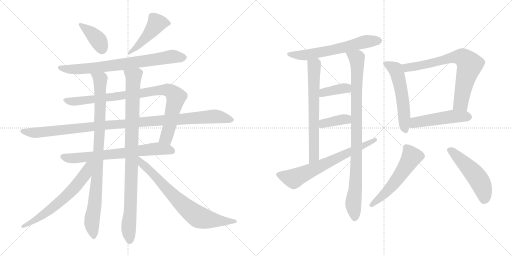
t = 0.00 s
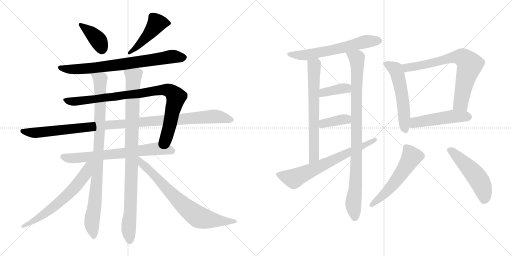
t = 3.34 s
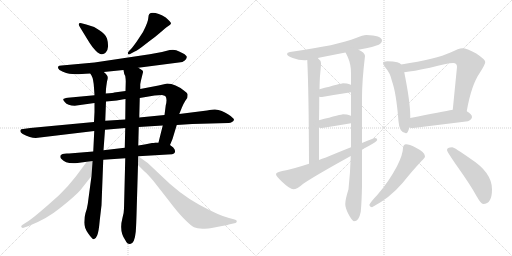
t = 6.68 s
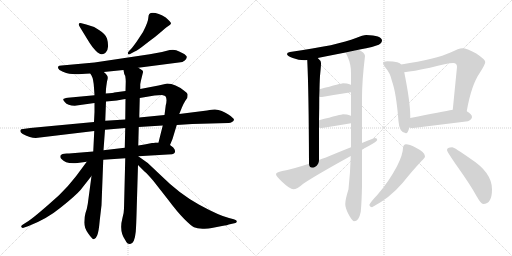
t = 10.02 s
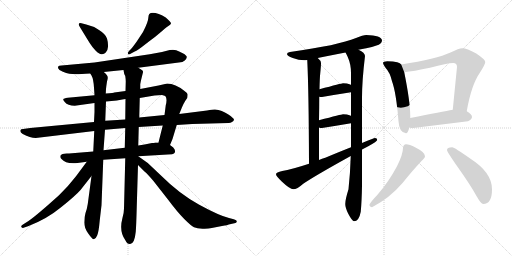
t = 13.36 s
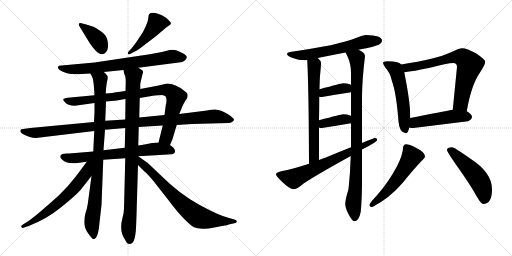
t = 16.70 s

The animated SVG that drew these frames (rendered in a browser with its animation timeline set to each time). Animation: 21 CSS @keyframes rules; one cycle of 16.70 s.

<svg version="1.1" viewBox="0 0 2048 1024" xmlns="http://www.w3.org/2000/svg">
  <g stroke="lightgray" stroke-dasharray="1,1" stroke-width="1" transform="scale(4, 4)">
    <line x1="0" y1="0" x2="256" y2="256"></line>
    <line x1="256" y1="0" x2="0" y2="256"></line>
    <line x1="128" y1="0" x2="128" y2="256"></line>
    <line x1="0" y1="128" x2="256" y2="128"></line>
    <line x1="256" y1="0" x2="512" y2="256"></line>
    <line x1="512" y1="0" x2="256" y2="256"></line>
    <line x1="384" y1="0" x2="384" y2="256"></line>
    <line x1="256" y1="128" x2="512" y2="128"></line>
  </g>
<g transform="scale(1, -1) translate(0, -850)">
   <style type="text/css">
    @keyframes keyframes0 {
      from {
       stroke: black;
       stroke-dashoffset: 389;
       stroke-width: 128;
       }
       56% {
       animation-timing-function: step-end;
       stroke: black;
       stroke-dashoffset: 0;
       stroke-width: 128;
       }
       to {
       stroke: black;
       stroke-width: 1024;
       }
       }
       #make-me-a-hanzi-animation-0 {
         animation: keyframes0 0.566569s both;
         animation-delay: 0.000000s;
         animation-timing-function: linear;
       }
    @keyframes keyframes1 {
      from {
       stroke: black;
       stroke-dashoffset: 467;
       stroke-width: 128;
       }
       60% {
       animation-timing-function: step-end;
       stroke: black;
       stroke-dashoffset: 0;
       stroke-width: 128;
       }
       to {
       stroke: black;
       stroke-width: 1024;
       }
       }
       #make-me-a-hanzi-animation-1 {
         animation: keyframes1 0.630046s both;
         animation-delay: 0.566569s;
         animation-timing-function: linear;
       }
    @keyframes keyframes2 {
      from {
       stroke: black;
       stroke-dashoffset: 753;
       stroke-width: 128;
       }
       71% {
       animation-timing-function: step-end;
       stroke: black;
       stroke-dashoffset: 0;
       stroke-width: 128;
       }
       to {
       stroke: black;
       stroke-width: 1024;
       }
       }
       #make-me-a-hanzi-animation-2 {
         animation: keyframes2 0.862793s both;
         animation-delay: 1.196615s;
         animation-timing-function: linear;
       }
    @keyframes keyframes3 {
      from {
       stroke: black;
       stroke-dashoffset: 909;
       stroke-width: 128;
       }
       75% {
       animation-timing-function: step-end;
       stroke: black;
       stroke-dashoffset: 0;
       stroke-width: 128;
       }
       to {
       stroke: black;
       stroke-width: 1024;
       }
       }
       #make-me-a-hanzi-animation-3 {
         animation: keyframes3 0.989746s both;
         animation-delay: 2.059408s;
         animation-timing-function: linear;
       }
    @keyframes keyframes4 {
      from {
       stroke: black;
       stroke-dashoffset: 1097;
       stroke-width: 128;
       }
       78% {
       animation-timing-function: step-end;
       stroke: black;
       stroke-dashoffset: 0;
       stroke-width: 128;
       }
       to {
       stroke: black;
       stroke-width: 1024;
       }
       }
       #make-me-a-hanzi-animation-4 {
         animation: keyframes4 1.142741s both;
         animation-delay: 3.049154s;
         animation-timing-function: linear;
       }
    @keyframes keyframes5 {
      from {
       stroke: black;
       stroke-dashoffset: 697;
       stroke-width: 128;
       }
       69% {
       animation-timing-function: step-end;
       stroke: black;
       stroke-dashoffset: 0;
       stroke-width: 128;
       }
       to {
       stroke: black;
       stroke-width: 1024;
       }
       }
       #make-me-a-hanzi-animation-5 {
         animation: keyframes5 0.817220s both;
         animation-delay: 4.191895s;
         animation-timing-function: linear;
       }
    @keyframes keyframes6 {
      from {
       stroke: black;
       stroke-dashoffset: 928;
       stroke-width: 128;
       }
       75% {
       animation-timing-function: step-end;
       stroke: black;
       stroke-dashoffset: 0;
       stroke-width: 128;
       }
       to {
       stroke: black;
       stroke-width: 1024;
       }
       }
       #make-me-a-hanzi-animation-6 {
         animation: keyframes6 1.005208s both;
         animation-delay: 5.009115s;
         animation-timing-function: linear;
       }
    @keyframes keyframes7 {
      from {
       stroke: black;
       stroke-dashoffset: 950;
       stroke-width: 128;
       }
       76% {
       animation-timing-function: step-end;
       stroke: black;
       stroke-dashoffset: 0;
       stroke-width: 128;
       }
       to {
       stroke: black;
       stroke-width: 1024;
       }
       }
       #make-me-a-hanzi-animation-7 {
         animation: keyframes7 1.023112s both;
         animation-delay: 6.014323s;
         animation-timing-function: linear;
       }
    @keyframes keyframes8 {
      from {
       stroke: black;
       stroke-dashoffset: 637;
       stroke-width: 128;
       }
       67% {
       animation-timing-function: step-end;
       stroke: black;
       stroke-dashoffset: 0;
       stroke-width: 128;
       }
       to {
       stroke: black;
       stroke-width: 1024;
       }
       }
       #make-me-a-hanzi-animation-8 {
         animation: keyframes8 0.768392s both;
         animation-delay: 7.037435s;
         animation-timing-function: linear;
       }
    @keyframes keyframes9 {
      from {
       stroke: black;
       stroke-dashoffset: 742;
       stroke-width: 128;
       }
       71% {
       animation-timing-function: step-end;
       stroke: black;
       stroke-dashoffset: 0;
       stroke-width: 128;
       }
       to {
       stroke: black;
       stroke-width: 1024;
       }
       }
       #make-me-a-hanzi-animation-9 {
         animation: keyframes9 0.853841s both;
         animation-delay: 7.805827s;
         animation-timing-function: linear;
       }
    @keyframes keyframes10 {
      from {
       stroke: black;
       stroke-dashoffset: 621;
       stroke-width: 128;
       }
       67% {
       animation-timing-function: step-end;
       stroke: black;
       stroke-dashoffset: 0;
       stroke-width: 128;
       }
       to {
       stroke: black;
       stroke-width: 1024;
       }
       }
       #make-me-a-hanzi-animation-10 {
         animation: keyframes10 0.755371s both;
         animation-delay: 8.659668s;
         animation-timing-function: linear;
       }
    @keyframes keyframes11 {
      from {
       stroke: black;
       stroke-dashoffset: 670;
       stroke-width: 128;
       }
       69% {
       animation-timing-function: step-end;
       stroke: black;
       stroke-dashoffset: 0;
       stroke-width: 128;
       }
       to {
       stroke: black;
       stroke-width: 1024;
       }
       }
       #make-me-a-hanzi-animation-11 {
         animation: keyframes11 0.795247s both;
         animation-delay: 9.415039s;
         animation-timing-function: linear;
       }
    @keyframes keyframes12 {
      from {
       stroke: black;
       stroke-dashoffset: 940;
       stroke-width: 128;
       }
       75% {
       animation-timing-function: step-end;
       stroke: black;
       stroke-dashoffset: 0;
       stroke-width: 128;
       }
       to {
       stroke: black;
       stroke-width: 1024;
       }
       }
       #make-me-a-hanzi-animation-12 {
         animation: keyframes12 1.014974s both;
         animation-delay: 10.210286s;
         animation-timing-function: linear;
       }
    @keyframes keyframes13 {
      from {
       stroke: black;
       stroke-dashoffset: 377;
       stroke-width: 128;
       }
       55% {
       animation-timing-function: step-end;
       stroke: black;
       stroke-dashoffset: 0;
       stroke-width: 128;
       }
       to {
       stroke: black;
       stroke-width: 1024;
       }
       }
       #make-me-a-hanzi-animation-13 {
         animation: keyframes13 0.556803s both;
         animation-delay: 11.225260s;
         animation-timing-function: linear;
       }
    @keyframes keyframes14 {
      from {
       stroke: black;
       stroke-dashoffset: 375;
       stroke-width: 128;
       }
       55% {
       animation-timing-function: step-end;
       stroke: black;
       stroke-dashoffset: 0;
       stroke-width: 128;
       }
       to {
       stroke: black;
       stroke-width: 1024;
       }
       }
       #make-me-a-hanzi-animation-14 {
         animation: keyframes14 0.555176s both;
         animation-delay: 11.782063s;
         animation-timing-function: linear;
       }
    @keyframes keyframes15 {
      from {
       stroke: black;
       stroke-dashoffset: 684;
       stroke-width: 128;
       }
       69% {
       animation-timing-function: step-end;
       stroke: black;
       stroke-dashoffset: 0;
       stroke-width: 128;
       }
       to {
       stroke: black;
       stroke-width: 1024;
       }
       }
       #make-me-a-hanzi-animation-15 {
         animation: keyframes15 0.806641s both;
         animation-delay: 12.337239s;
         animation-timing-function: linear;
       }
    @keyframes keyframes16 {
      from {
       stroke: black;
       stroke-dashoffset: 553;
       stroke-width: 128;
       }
       64% {
       animation-timing-function: step-end;
       stroke: black;
       stroke-dashoffset: 0;
       stroke-width: 128;
       }
       to {
       stroke: black;
       stroke-width: 1024;
       }
       }
       #make-me-a-hanzi-animation-16 {
         animation: keyframes16 0.700033s both;
         animation-delay: 13.143880s;
         animation-timing-function: linear;
       }
    @keyframes keyframes17 {
      from {
       stroke: black;
       stroke-dashoffset: 728;
       stroke-width: 128;
       }
       70% {
       animation-timing-function: step-end;
       stroke: black;
       stroke-dashoffset: 0;
       stroke-width: 128;
       }
       to {
       stroke: black;
       stroke-width: 1024;
       }
       }
       #make-me-a-hanzi-animation-17 {
         animation: keyframes17 0.842448s both;
         animation-delay: 13.843913s;
         animation-timing-function: linear;
       }
    @keyframes keyframes18 {
      from {
       stroke: black;
       stroke-dashoffset: 496;
       stroke-width: 128;
       }
       62% {
       animation-timing-function: step-end;
       stroke: black;
       stroke-dashoffset: 0;
       stroke-width: 128;
       }
       to {
       stroke: black;
       stroke-width: 1024;
       }
       }
       #make-me-a-hanzi-animation-18 {
         animation: keyframes18 0.653646s both;
         animation-delay: 14.686361s;
         animation-timing-function: linear;
       }
    @keyframes keyframes19 {
      from {
       stroke: black;
       stroke-dashoffset: 551;
       stroke-width: 128;
       }
       64% {
       animation-timing-function: step-end;
       stroke: black;
       stroke-dashoffset: 0;
       stroke-width: 128;
       }
       to {
       stroke: black;
       stroke-width: 1024;
       }
       }
       #make-me-a-hanzi-animation-19 {
         animation: keyframes19 0.698405s both;
         animation-delay: 15.340007s;
         animation-timing-function: linear;
       }
    @keyframes keyframes20 {
      from {
       stroke: black;
       stroke-dashoffset: 509;
       stroke-width: 128;
       }
       62% {
       animation-timing-function: step-end;
       stroke: black;
       stroke-dashoffset: 0;
       stroke-width: 128;
       }
       to {
       stroke: black;
       stroke-width: 1024;
       }
       }
       #make-me-a-hanzi-animation-20 {
         animation: keyframes20 0.664225s both;
         animation-delay: 16.038412s;
         animation-timing-function: linear;
       }
</style>
<path d="M 320.0 741.0 L 358.0 679.0 Q 368.0 663.0 382.0 648.0 Q 397.0 633.0 406.0 633.0 Q 416.0 632.0 423.0 640.0 Q 431.0 647.0 432.0 663.0 Q 433.0 679.0 428.0 696.0 Q 423.0 713.0 396.0 730.0 Q 370.0 747.0 345.0 752.0 L 322.0 758.0 Q 309.0 758.0 320.0 741.0 Z" fill="lightgray"></path> 
<path d="M 524.0 654.0 L 517.0 647.0 Q 510.0 640.0 512.0 635.0 Q 514.0 629.0 524.0 636.0 L 541.0 645.0 Q 544.0 646.0 566.0 661.0 L 601.0 688.0 Q 616.0 698.0 639.0 718.0 Q 662.0 738.0 672.0 745.0 Q 683.0 751.0 684.0 756.0 Q 685.0 760.0 663.0 780.0 Q 646.0 791.0 635.0 794.0 Q 607.0 804.0 597.0 794.0 Q 594.0 791.0 593.0 777.0 Q 593.0 763.0 572.0 722.0 L 547.0 684.0 Q 530.0 660.0 524.0 654.0 Z" fill="lightgray"></path> 
<path d="M 289.0 554.0 L 303.0 553.0 Q 323.0 553.0 361.0 556.0 L 415.0 562.0 L 494.0 570.0 L 553.0 579.0 L 715.0 600.0 Q 732.0 601.0 739.0 608.0 Q 746.0 614.0 747.0 621.0 Q 748.0 628.0 731.0 637.0 Q 715.0 645.0 705.0 649.0 Q 696.0 652.0 679.0 650.0 L 648.0 642.0 L 599.0 633.0 L 378.0 600.0 L 246.0 588.0 Q 235.0 588.0 232.0 583.0 Q 230.0 578.0 238.0 570.0 Q 266.0 554.0 289.0 554.0 Z" fill="lightgray"></path> 
<path d="M 378.0 469.0 L 271.0 459.0 Q 255.0 457.0 253.0 453.0 Q 252.0 449.0 259.0 442.0 Q 271.0 427.0 299.0 427.0 L 378.0 438.0 L 424.0 444.0 L 468.0 448.0 Q 473.0 450.0 502.0 454.0 L 559.0 458.0 L 618.0 468.0 L 648.0 470.0 Q 655.0 469.0 661.0 466.0 Q 670.0 456.0 663.0 429.0 L 658.0 390.0 L 651.0 348.0 L 634.0 280.0 C 627.0 251.0 668.0 242.0 680.0 270.0 L 690.0 294.0 L 707.0 350.0 L 717.0 394.0 L 728.0 421.0 Q 732.0 432.0 742.0 448.0 L 749.0 458.0 Q 751.0 468.0 750.0 474.0 Q 749.0 479.0 738.0 486.0 Q 701.0 516.0 669.0 516.0 L 634.0 508.0 L 561.0 494.0 L 502.0 486.0 L 457.0 480.0 Q 456.0 479.0 423.0 476.0 L 378.0 469.0 Z" fill="lightgray"></path> 
<path d="M 376.0 362.0 L 121.0 338.0 L 85.0 333.0 Q 75.0 324.0 91.0 314.0 Q 121.0 298.0 143.0 298.0 L 377.0 326.0 L 420.0 331.0 L 501.0 338.0 L 555.0 342.0 L 651.0 348.0 L 707.0 350.0 L 769.0 354.0 L 915.0 358.0 Q 922.0 358.0 928.0 362.0 Q 935.0 365.0 936.0 371.0 Q 937.0 376.0 912.0 393.0 Q 888.0 409.0 860.0 412.0 Q 856.0 413.0 828.0 408.0 L 717.0 394.0 L 658.0 390.0 L 557.0 380.0 L 501.0 372.0 L 421.0 367.0 L 376.0 362.0 Z" fill="lightgray"></path> 
<path d="M 373.0 244.0 L 276.0 236.0 Q 247.0 238.0 242.0 228.0 Q 239.0 220.0 246.0 214.0 Q 263.0 193.0 310.0 198.0 L 347.0 203.0 L 413.0 211.0 L 501.0 217.0 L 553.0 225.0 L 671.0 232.0 Q 693.0 233.0 696.0 236.0 Q 706.0 246.0 693.0 260.0 L 680.0 270.0 L 634.0 280.0 L 620.0 280.0 Q 618.0 278.0 608.0 278.0 Q 576.0 271.0 553.0 268.0 L 499.0 259.0 L 414.0 249.0 L 373.0 244.0 Z" fill="lightgray"></path> 
<path d="M 361.0 556.0 L 366.0 548.0 Q 374.0 534.0 376.0 499.0 L 378.0 469.0 L 378.0 438.0 L 378.0 402.0 L 376.0 362.0 L 377.0 326.0 L 373.0 244.0 L 366.0 146.0 L 351.0 34.0 Q 348.0 14.0 342.0 -2.0 Q 337.0 -18.0 337.0 -40.0 Q 337.0 -62.0 353.0 -84.0 Q 369.0 -107.0 375.0 -107.0 Q 384.0 -105.0 389.0 -91.0 Q 395.0 -77.0 399.0 -31.0 L 406.0 29.0 L 413.0 211.0 L 414.0 249.0 L 420.0 331.0 L 421.0 367.0 L 424.0 444.0 L 423.0 476.0 L 424.0 494.0 Q 425.0 505.0 428.0 524.0 Q 431.0 535.0 431.0 538.0 Q 432.0 549.0 415.0 562.0 C 395.0 584.0 348.0 583.0 361.0 556.0 Z" fill="lightgray"></path> 
<path d="M 501.0 217.0 L 496.0 16.0 Q 496.0 0.0 490.0 -21.0 Q 475.0 -77.0 502.0 -112.0 Q 508.0 -126.0 519.0 -126.0 Q 538.0 -128.0 543.0 -77.0 Q 545.0 -53.0 547.0 23.0 L 552.0 190.0 L 553.0 268.0 L 555.0 342.0 L 557.0 380.0 L 559.0 458.0 L 561.0 494.0 L 561.0 513.0 Q 563.0 526.0 568.0 545.0 L 571.0 557.0 Q 572.0 558.0 572.0 564.0 Q 572.0 569.0 553.0 579.0 C 528.0 596.0 486.0 599.0 494.0 570.0 L 497.0 554.0 L 501.0 546.0 Q 503.0 533.0 503.0 524.0 L 502.0 486.0 L 502.0 454.0 L 501.0 372.0 L 501.0 338.0 L 499.0 259.0 L 501.0 217.0 Z" fill="lightgray"></path> 
<path d="M 347.0 203.0 L 304.0 145.0 Q 275.0 107.0 236.0 69.0 Q 145.0 -13.0 114.0 -34.0 L 95.0 -46.0 Q 81.0 -54.0 86.0 -59.0 Q 91.0 -64.0 97.0 -60.0 L 112.0 -55.0 Q 186.0 -27.0 243.0 20.0 Q 301.0 66.0 322.0 90.0 L 366.0 146.0 C 418.0 212.0 367.0 229.0 347.0 203.0 Z" fill="lightgray"></path> 
<path d="M 552.0 190.0 L 578.0 164.0 Q 591.0 153.0 613.0 127.0 L 671.0 53.0 Q 710.0 1.0 737.0 -26.0 Q 765.0 -54.0 776.0 -59.0 Q 788.0 -64.0 810.0 -65.0 Q 832.0 -66.0 847.0 -62.0 L 888.0 -54.0 Q 913.0 -50.0 915.0 -48.0 L 942.0 -42.0 Q 946.0 -40.0 947.0 -36.0 Q 949.0 -31.0 935.0 -27.0 L 916.0 -22.0 Q 878.0 -13.0 797.0 31.0 Q 717.0 75.0 645.0 147.0 L 591.0 198.0 L 553.0 225.0 L 552.0 225.0 C 528.0 242.0 531.0 211.0 552.0 190.0 Z" fill="lightgray"></path> 
<path d="M 1465.0 710.5 Q 1452.0 710.5 1424.0 698.5 Q 1354.0 669.5 1160.0 642.5 Q 1148.0 640.5 1148.0 634.5 Q 1148.0 626.5 1171.0 618.5 Q 1195.0 609.5 1217.0 609.5 Q 1222.0 609.5 1229.0 610.5 L 1271.0 618.5 Q 1305.0 625.5 1382.0 640.5 L 1434.0 651.5 Q 1448.0 654.5 1465.0 657.5 Q 1488.0 661.5 1515.0 671.5 Q 1528.0 678.5 1528.0 689.5 Q 1526.0 708.5 1465.0 710.5 Z" fill="lightgray"></path> 
<path d="M 1229.0 610.5 Q 1235.0 490.5 1236.0 195.5 C 1236.0 165.5 1276.0 180.5 1276.0 210.5 L 1276.0 340.5 L 1276.0 369.5 Q 1277.0 422.5 1277.0 463.5 L 1278.0 493.5 Q 1279.0 541.5 1281.0 557.5 Q 1284.0 587.5 1284.0 598.5 Q 1284.0 607.5 1271.0 618.5 C 1250.0 640.5 1228.0 640.5 1229.0 610.5 Z" fill="lightgray"></path> 
<path d="M 1403.0 226.5 Q 1401.0 159.5 1394.0 93.5 Q 1381.0 52.5 1381.0 34.5 Q 1381.0 19.5 1393.0 -4.5 Q 1409.0 -34.5 1416.0 -34.5 Q 1436.0 -34.5 1443.0 3.5 Q 1447.0 47.5 1448.0 108.5 L 1448.0 252.5 L 1448.0 278.5 L 1448.0 458.5 Q 1448.0 527.5 1460.0 626.5 Q 1460.0 639.5 1434.0 651.5 C 1408.0 667.5 1369.0 667.5 1382.0 640.5 Q 1385.0 635.5 1391.0 622.5 Q 1404.0 593.5 1404.0 558.5 L 1404.0 510.5 L 1404.0 481.5 L 1404.0 386.5 L 1404.0 357.5 L 1404.0 261.5 L 1403.0 226.5 Z" fill="lightgray"></path> 
<path d="M 1404.0 510.5 Q 1403.0 511.5 1401.0 512.5 Q 1389.0 517.5 1372.0 517.5 Q 1367.0 517.5 1278.0 493.5 C 1249.0 485.5 1247.0 467.5 1277.0 463.5 Q 1282.0 462.5 1288.0 462.5 Q 1345.0 472.5 1404.0 481.5 C 1434.0 486.5 1430.0 495.5 1404.0 510.5 Z" fill="lightgray"></path> 
<path d="M 1404.0 386.5 Q 1403.0 387.5 1401.0 388.5 Q 1389.0 393.5 1372.0 393.5 Q 1367.0 393.5 1276.0 369.5 C 1247.0 361.5 1247.0 349.5 1276.0 340.5 Q 1280.0 338.5 1288.0 338.5 Q 1345.0 347.5 1404.0 357.5 C 1434.0 362.5 1430.0 371.5 1404.0 386.5 Z" fill="lightgray"></path> 
<path d="M 1236.0 195.5 Q 1166.0 172.5 1129.0 166.5 Q 1104.0 161.5 1104.0 153.5 Q 1104.0 146.5 1128.0 123.5 Q 1160.0 93.5 1173.0 93.5 Q 1188.0 93.5 1213.0 115.5 Q 1260.0 147.5 1403.0 226.5 L 1448.0 252.5 Q 1459.0 258.5 1473.0 265.5 Q 1509.0 285.5 1509.0 290.5 Q 1509.0 298.5 1500.0 298.5 Q 1497.0 298.5 1448.0 278.5 L 1404.0 261.5 Q 1363.0 245.5 1301.0 219.5 Q 1288.0 215.5 1276.0 210.5 L 1236.0 195.5 Z" fill="lightgray"></path> 
<path d="M 1549.0 605.5 Q 1532.0 605.5 1532.0 598.5 Q 1532.0 593.5 1542.0 579.5 Q 1560.0 560.5 1568.0 525.5 Q 1585.0 479.5 1594.0 365.5 Q 1597.0 319.5 1624.0 317.5 Q 1632.0 317.5 1637.0 340.5 L 1641.0 378.5 L 1641.0 386.5 Q 1641.0 442.5 1617.0 561.5 L 1605.0 592.5 Q 1601.0 598.5 1589.0 601.5 Q 1574.0 605.5 1549.0 605.5 Z" fill="lightgray"></path> 
<path d="M 1867.0 405.5 Q 1885.0 510.5 1920.0 560.5 Q 1941.0 593.5 1941.0 602.5 Q 1941.0 612.5 1905.0 636.5 Q 1867.0 657.5 1849.0 657.5 Q 1836.0 657.5 1802.0 640.5 Q 1746.0 614.5 1605.0 592.5 C 1575.0 587.5 1587.0 557.5 1617.0 561.5 Q 1653.0 565.5 1720.0 579.5 Q 1789.0 598.5 1813.0 598.5 Q 1828.0 598.5 1828.0 582.5 L 1811.0 411.5 C 1808.0 381.5 1862.0 375.5 1867.0 405.5 Z" fill="lightgray"></path> 
<path d="M 1637.0 340.5 Q 1643.0 338.5 1653.0 338.5 Q 1759.0 351.5 1872.0 365.5 Q 1888.0 373.5 1888.0 382.5 Q 1888.0 393.5 1867.0 405.5 C 1847.0 418.5 1841.0 416.5 1811.0 411.5 Q 1772.0 404.5 1641.0 378.5 C 1612.0 372.5 1608.0 346.5 1637.0 340.5 Z" fill="lightgray"></path> 
<path d="M 1624.0 273.5 Q 1619.0 273.5 1615.0 268.5 Q 1612.0 263.5 1612.0 258.5 Q 1612.0 233.5 1588.0 185.5 Q 1554.0 121.5 1509.0 70.5 Q 1483.0 43.5 1477.0 30.5 Q 1481.0 21.5 1488.0 21.5 Q 1558.0 57.5 1611.0 119.5 Q 1652.0 170.5 1686.0 206.5 Q 1700.0 218.5 1700.0 225.5 Q 1700.0 241.5 1662.0 260.5 Q 1637.0 273.5 1624.0 273.5 Z" fill="lightgray"></path> 
<path d="M 1809.0 261.5 Q 1788.0 261.5 1788.0 250.5 Q 1788.0 243.5 1830.0 183.5 Q 1880.0 113.5 1906.0 66.5 Q 1924.0 34.5 1933.0 34.5 Q 1968.0 34.5 1968.0 93.5 Q 1968.0 160.5 1882.0 215.5 Q 1817.0 261.5 1809.0 261.5 Z" fill="lightgray"></path> 
      <clipPath id="make-me-a-hanzi-clip-0">
      <path d="M 320.0 741.0 L 358.0 679.0 Q 368.0 663.0 382.0 648.0 Q 397.0 633.0 406.0 633.0 Q 416.0 632.0 423.0 640.0 Q 431.0 647.0 432.0 663.0 Q 433.0 679.0 428.0 696.0 Q 423.0 713.0 396.0 730.0 Q 370.0 747.0 345.0 752.0 L 322.0 758.0 Q 309.0 758.0 320.0 741.0 Z" fill="lightgray"></path>
      </clipPath>
      <path clip-path="url(#make-me-a-hanzi-clip-0)" d="M 322.0 749.0 L 385.0 699.0 L 408.0 652.0 " fill="none" id="make-me-a-hanzi-animation-0" stroke-dasharray="261 522" stroke-linecap="round"></path>

      <clipPath id="make-me-a-hanzi-clip-1">
      <path d="M 524.0 654.0 L 517.0 647.0 Q 510.0 640.0 512.0 635.0 Q 514.0 629.0 524.0 636.0 L 541.0 645.0 Q 544.0 646.0 566.0 661.0 L 601.0 688.0 Q 616.0 698.0 639.0 718.0 Q 662.0 738.0 672.0 745.0 Q 683.0 751.0 684.0 756.0 Q 685.0 760.0 663.0 780.0 Q 646.0 791.0 635.0 794.0 Q 607.0 804.0 597.0 794.0 Q 594.0 791.0 593.0 777.0 Q 593.0 763.0 572.0 722.0 L 547.0 684.0 Q 530.0 660.0 524.0 654.0 Z" fill="lightgray"></path>
      </clipPath>
      <path clip-path="url(#make-me-a-hanzi-clip-1)" d="M 677.0 757.0 L 627.0 757.0 L 551.0 665.0 L 518.0 640.0 " fill="none" id="make-me-a-hanzi-animation-1" stroke-dasharray="339 678" stroke-linecap="round"></path>

      <clipPath id="make-me-a-hanzi-clip-2">
      <path d="M 289.0 554.0 L 303.0 553.0 Q 323.0 553.0 361.0 556.0 L 415.0 562.0 L 494.0 570.0 L 553.0 579.0 L 715.0 600.0 Q 732.0 601.0 739.0 608.0 Q 746.0 614.0 747.0 621.0 Q 748.0 628.0 731.0 637.0 Q 715.0 645.0 705.0 649.0 Q 696.0 652.0 679.0 650.0 L 648.0 642.0 L 599.0 633.0 L 378.0 600.0 L 246.0 588.0 Q 235.0 588.0 232.0 583.0 Q 230.0 578.0 238.0 570.0 Q 266.0 554.0 289.0 554.0 Z" fill="lightgray"></path>
      </clipPath>
      <path clip-path="url(#make-me-a-hanzi-clip-2)" d="M 241.0 579.0 L 275.0 573.0 L 351.0 575.0 L 688.0 624.0 L 734.0 620.0 " fill="none" id="make-me-a-hanzi-animation-2" stroke-dasharray="625 1250" stroke-linecap="round"></path>

      <clipPath id="make-me-a-hanzi-clip-3">
      <path d="M 378.0 469.0 L 271.0 459.0 Q 255.0 457.0 253.0 453.0 Q 252.0 449.0 259.0 442.0 Q 271.0 427.0 299.0 427.0 L 378.0 438.0 L 424.0 444.0 L 468.0 448.0 Q 473.0 450.0 502.0 454.0 L 559.0 458.0 L 618.0 468.0 L 648.0 470.0 Q 655.0 469.0 661.0 466.0 Q 670.0 456.0 663.0 429.0 L 658.0 390.0 L 651.0 348.0 L 634.0 280.0 C 627.0 251.0 668.0 242.0 680.0 270.0 L 690.0 294.0 L 707.0 350.0 L 717.0 394.0 L 728.0 421.0 Q 732.0 432.0 742.0 448.0 L 749.0 458.0 Q 751.0 468.0 750.0 474.0 Q 749.0 479.0 738.0 486.0 Q 701.0 516.0 669.0 516.0 L 634.0 508.0 L 561.0 494.0 L 502.0 486.0 L 457.0 480.0 Q 456.0 479.0 423.0 476.0 L 378.0 469.0 Z" fill="lightgray"></path>
      </clipPath>
      <path clip-path="url(#make-me-a-hanzi-clip-3)" d="M 259.0 449.0 L 305.0 444.0 L 551.0 474.0 L 630.0 489.0 L 673.0 490.0 L 690.0 480.0 L 704.0 460.0 L 667.0 308.0 L 662.0 297.0 L 643.0 285.0 " fill="none" id="make-me-a-hanzi-animation-3" stroke-dasharray="781 1562" stroke-linecap="round"></path>

      <clipPath id="make-me-a-hanzi-clip-4">
      <path d="M 376.0 362.0 L 121.0 338.0 L 85.0 333.0 Q 75.0 324.0 91.0 314.0 Q 121.0 298.0 143.0 298.0 L 377.0 326.0 L 420.0 331.0 L 501.0 338.0 L 555.0 342.0 L 651.0 348.0 L 707.0 350.0 L 769.0 354.0 L 915.0 358.0 Q 922.0 358.0 928.0 362.0 Q 935.0 365.0 936.0 371.0 Q 937.0 376.0 912.0 393.0 Q 888.0 409.0 860.0 412.0 Q 856.0 413.0 828.0 408.0 L 717.0 394.0 L 658.0 390.0 L 557.0 380.0 L 501.0 372.0 L 421.0 367.0 L 376.0 362.0 Z" fill="lightgray"></path>
      </clipPath>
      <path clip-path="url(#make-me-a-hanzi-clip-4)" d="M 92.0 325.0 L 130.0 319.0 L 180.0 322.0 L 415.0 349.0 L 853.0 384.0 L 928.0 370.0 " fill="none" id="make-me-a-hanzi-animation-4" stroke-dasharray="969 1938" stroke-linecap="round"></path>

      <clipPath id="make-me-a-hanzi-clip-5">
      <path d="M 373.0 244.0 L 276.0 236.0 Q 247.0 238.0 242.0 228.0 Q 239.0 220.0 246.0 214.0 Q 263.0 193.0 310.0 198.0 L 347.0 203.0 L 413.0 211.0 L 501.0 217.0 L 553.0 225.0 L 671.0 232.0 Q 693.0 233.0 696.0 236.0 Q 706.0 246.0 693.0 260.0 L 680.0 270.0 L 634.0 280.0 L 620.0 280.0 Q 618.0 278.0 608.0 278.0 Q 576.0 271.0 553.0 268.0 L 499.0 259.0 L 414.0 249.0 L 373.0 244.0 Z" fill="lightgray"></path>
      </clipPath>
      <path clip-path="url(#make-me-a-hanzi-clip-5)" d="M 252.0 223.0 L 275.0 217.0 L 338.0 221.0 L 627.0 255.0 L 668.0 253.0 L 689.0 245.0 " fill="none" id="make-me-a-hanzi-animation-5" stroke-dasharray="569 1138" stroke-linecap="round"></path>

      <clipPath id="make-me-a-hanzi-clip-6">
      <path d="M 361.0 556.0 L 366.0 548.0 Q 374.0 534.0 376.0 499.0 L 378.0 469.0 L 378.0 438.0 L 378.0 402.0 L 376.0 362.0 L 377.0 326.0 L 373.0 244.0 L 366.0 146.0 L 351.0 34.0 Q 348.0 14.0 342.0 -2.0 Q 337.0 -18.0 337.0 -40.0 Q 337.0 -62.0 353.0 -84.0 Q 369.0 -107.0 375.0 -107.0 Q 384.0 -105.0 389.0 -91.0 Q 395.0 -77.0 399.0 -31.0 L 406.0 29.0 L 413.0 211.0 L 414.0 249.0 L 420.0 331.0 L 421.0 367.0 L 424.0 444.0 L 423.0 476.0 L 424.0 494.0 Q 425.0 505.0 428.0 524.0 Q 431.0 535.0 431.0 538.0 Q 432.0 549.0 415.0 562.0 C 395.0 584.0 348.0 583.0 361.0 556.0 Z" fill="lightgray"></path>
      </clipPath>
      <path clip-path="url(#make-me-a-hanzi-clip-6)" d="M 368.0 555.0 L 401.0 532.0 L 399.0 326.0 L 390.0 159.0 L 367.0 -44.0 L 375.0 -98.0 " fill="none" id="make-me-a-hanzi-animation-6" stroke-dasharray="800 1600" stroke-linecap="round"></path>

      <clipPath id="make-me-a-hanzi-clip-7">
      <path d="M 501.0 217.0 L 496.0 16.0 Q 496.0 0.0 490.0 -21.0 Q 475.0 -77.0 502.0 -112.0 Q 508.0 -126.0 519.0 -126.0 Q 538.0 -128.0 543.0 -77.0 Q 545.0 -53.0 547.0 23.0 L 552.0 190.0 L 553.0 268.0 L 555.0 342.0 L 557.0 380.0 L 559.0 458.0 L 561.0 494.0 L 561.0 513.0 Q 563.0 526.0 568.0 545.0 L 571.0 557.0 Q 572.0 558.0 572.0 564.0 Q 572.0 569.0 553.0 579.0 C 528.0 596.0 486.0 599.0 494.0 570.0 L 497.0 554.0 L 501.0 546.0 Q 503.0 533.0 503.0 524.0 L 502.0 486.0 L 502.0 454.0 L 501.0 372.0 L 501.0 338.0 L 499.0 259.0 L 501.0 217.0 Z" fill="lightgray"></path>
      </clipPath>
      <path clip-path="url(#make-me-a-hanzi-clip-7)" d="M 502.0 567.0 L 534.0 543.0 L 522.0 13.0 L 514.0 -62.0 L 519.0 -110.0 " fill="none" id="make-me-a-hanzi-animation-7" stroke-dasharray="822 1644" stroke-linecap="round"></path>

      <clipPath id="make-me-a-hanzi-clip-8">
      <path d="M 347.0 203.0 L 304.0 145.0 Q 275.0 107.0 236.0 69.0 Q 145.0 -13.0 114.0 -34.0 L 95.0 -46.0 Q 81.0 -54.0 86.0 -59.0 Q 91.0 -64.0 97.0 -60.0 L 112.0 -55.0 Q 186.0 -27.0 243.0 20.0 Q 301.0 66.0 322.0 90.0 L 366.0 146.0 C 418.0 212.0 367.0 229.0 347.0 203.0 Z" fill="lightgray"></path>
      </clipPath>
      <path clip-path="url(#make-me-a-hanzi-clip-8)" d="M 365.0 199.0 L 354.0 189.0 L 343.0 155.0 L 266.0 66.0 L 168.0 -13.0 L 92.0 -54.0 " fill="none" id="make-me-a-hanzi-animation-8" stroke-dasharray="509 1018" stroke-linecap="round"></path>

      <clipPath id="make-me-a-hanzi-clip-9">
      <path d="M 552.0 190.0 L 578.0 164.0 Q 591.0 153.0 613.0 127.0 L 671.0 53.0 Q 710.0 1.0 737.0 -26.0 Q 765.0 -54.0 776.0 -59.0 Q 788.0 -64.0 810.0 -65.0 Q 832.0 -66.0 847.0 -62.0 L 888.0 -54.0 Q 913.0 -50.0 915.0 -48.0 L 942.0 -42.0 Q 946.0 -40.0 947.0 -36.0 Q 949.0 -31.0 935.0 -27.0 L 916.0 -22.0 Q 878.0 -13.0 797.0 31.0 Q 717.0 75.0 645.0 147.0 L 591.0 198.0 L 553.0 225.0 L 552.0 225.0 C 528.0 242.0 531.0 211.0 552.0 190.0 Z" fill="lightgray"></path>
      </clipPath>
      <path clip-path="url(#make-me-a-hanzi-clip-9)" d="M 554.0 219.0 L 567.0 196.0 L 607.0 161.0 L 710.0 50.0 L 792.0 -17.0 L 877.0 -34.0 L 939.0 -34.0 " fill="none" id="make-me-a-hanzi-animation-9" stroke-dasharray="614 1228" stroke-linecap="round"></path>

      <clipPath id="make-me-a-hanzi-clip-10">
      <path d="M 1465.0 710.5 Q 1452.0 710.5 1424.0 698.5 Q 1354.0 669.5 1160.0 642.5 Q 1148.0 640.5 1148.0 634.5 Q 1148.0 626.5 1171.0 618.5 Q 1195.0 609.5 1217.0 609.5 Q 1222.0 609.5 1229.0 610.5 L 1271.0 618.5 Q 1305.0 625.5 1382.0 640.5 L 1434.0 651.5 Q 1448.0 654.5 1465.0 657.5 Q 1488.0 661.5 1515.0 671.5 Q 1528.0 678.5 1528.0 689.5 Q 1526.0 708.5 1465.0 710.5 Z" fill="lightgray"></path>
      </clipPath>
      <path clip-path="url(#make-me-a-hanzi-clip-10)" d="M 1157.0 634.5 L 1232.0 631.5 L 1369.0 658.5 L 1463.0 684.5 L 1516.0 688.5 " fill="none" id="make-me-a-hanzi-animation-10" stroke-dasharray="493 986" stroke-linecap="round"></path>

      <clipPath id="make-me-a-hanzi-clip-11">
      <path d="M 1229.0 610.5 Q 1235.0 490.5 1236.0 195.5 C 1236.0 165.5 1276.0 180.5 1276.0 210.5 L 1276.0 340.5 L 1276.0 369.5 Q 1277.0 422.5 1277.0 463.5 L 1278.0 493.5 Q 1279.0 541.5 1281.0 557.5 Q 1284.0 587.5 1284.0 598.5 Q 1284.0 607.5 1271.0 618.5 C 1250.0 640.5 1228.0 640.5 1229.0 610.5 Z" fill="lightgray"></path>
      </clipPath>
      <path clip-path="url(#make-me-a-hanzi-clip-11)" d="M 1237.0 606.5 L 1257.0 584.5 L 1256.0 232.5 L 1251.0 215.5 L 1239.0 206.5 " fill="none" id="make-me-a-hanzi-animation-11" stroke-dasharray="542 1084" stroke-linecap="round"></path>

      <clipPath id="make-me-a-hanzi-clip-12">
      <path d="M 1403.0 226.5 Q 1401.0 159.5 1394.0 93.5 Q 1381.0 52.5 1381.0 34.5 Q 1381.0 19.5 1393.0 -4.5 Q 1409.0 -34.5 1416.0 -34.5 Q 1436.0 -34.5 1443.0 3.5 Q 1447.0 47.5 1448.0 108.5 L 1448.0 252.5 L 1448.0 278.5 L 1448.0 458.5 Q 1448.0 527.5 1460.0 626.5 Q 1460.0 639.5 1434.0 651.5 C 1408.0 667.5 1369.0 667.5 1382.0 640.5 Q 1385.0 635.5 1391.0 622.5 Q 1404.0 593.5 1404.0 558.5 L 1404.0 510.5 L 1404.0 481.5 L 1404.0 386.5 L 1404.0 357.5 L 1404.0 261.5 L 1403.0 226.5 Z" fill="lightgray"></path>
      </clipPath>
      <path clip-path="url(#make-me-a-hanzi-clip-12)" d="M 1389.0 639.5 L 1420.0 622.5 L 1429.0 603.5 L 1426.0 216.5 L 1413.0 37.5 L 1419.0 -23.5 " fill="none" id="make-me-a-hanzi-animation-12" stroke-dasharray="812 1624" stroke-linecap="round"></path>

      <clipPath id="make-me-a-hanzi-clip-13">
      <path d="M 1404.0 510.5 Q 1403.0 511.5 1401.0 512.5 Q 1389.0 517.5 1372.0 517.5 Q 1367.0 517.5 1278.0 493.5 C 1249.0 485.5 1247.0 467.5 1277.0 463.5 Q 1282.0 462.5 1288.0 462.5 Q 1345.0 472.5 1404.0 481.5 C 1434.0 486.5 1430.0 495.5 1404.0 510.5 Z" fill="lightgray"></path>
      </clipPath>
      <path clip-path="url(#make-me-a-hanzi-clip-13)" d="M 1283.0 470.5 L 1296.0 482.5 L 1397.0 503.5 " fill="none" id="make-me-a-hanzi-animation-13" stroke-dasharray="249 498" stroke-linecap="round"></path>

      <clipPath id="make-me-a-hanzi-clip-14">
      <path d="M 1404.0 386.5 Q 1403.0 387.5 1401.0 388.5 Q 1389.0 393.5 1372.0 393.5 Q 1367.0 393.5 1276.0 369.5 C 1247.0 361.5 1247.0 349.5 1276.0 340.5 Q 1280.0 338.5 1288.0 338.5 Q 1345.0 347.5 1404.0 357.5 C 1434.0 362.5 1430.0 371.5 1404.0 386.5 Z" fill="lightgray"></path>
      </clipPath>
      <path clip-path="url(#make-me-a-hanzi-clip-14)" d="M 1283.0 347.5 L 1315.0 362.5 L 1397.0 379.5 " fill="none" id="make-me-a-hanzi-animation-14" stroke-dasharray="247 494" stroke-linecap="round"></path>

      <clipPath id="make-me-a-hanzi-clip-15">
      <path d="M 1236.0 195.5 Q 1166.0 172.5 1129.0 166.5 Q 1104.0 161.5 1104.0 153.5 Q 1104.0 146.5 1128.0 123.5 Q 1160.0 93.5 1173.0 93.5 Q 1188.0 93.5 1213.0 115.5 Q 1260.0 147.5 1403.0 226.5 L 1448.0 252.5 Q 1459.0 258.5 1473.0 265.5 Q 1509.0 285.5 1509.0 290.5 Q 1509.0 298.5 1500.0 298.5 Q 1497.0 298.5 1448.0 278.5 L 1404.0 261.5 Q 1363.0 245.5 1301.0 219.5 Q 1288.0 215.5 1276.0 210.5 L 1236.0 195.5 Z" fill="lightgray"></path>
      </clipPath>
      <path clip-path="url(#make-me-a-hanzi-clip-15)" d="M 1112.0 152.5 L 1175.0 135.5 L 1502.0 291.5 " fill="none" id="make-me-a-hanzi-animation-15" stroke-dasharray="556 1112" stroke-linecap="round"></path>

      <clipPath id="make-me-a-hanzi-clip-16">
      <path d="M 1549.0 605.5 Q 1532.0 605.5 1532.0 598.5 Q 1532.0 593.5 1542.0 579.5 Q 1560.0 560.5 1568.0 525.5 Q 1585.0 479.5 1594.0 365.5 Q 1597.0 319.5 1624.0 317.5 Q 1632.0 317.5 1637.0 340.5 L 1641.0 378.5 L 1641.0 386.5 Q 1641.0 442.5 1617.0 561.5 L 1605.0 592.5 Q 1601.0 598.5 1589.0 601.5 Q 1574.0 605.5 1549.0 605.5 Z" fill="lightgray"></path>
      </clipPath>
      <path clip-path="url(#make-me-a-hanzi-clip-16)" d="M 1539.0 596.5 L 1581.0 573.5 L 1592.0 546.5 L 1611.0 447.5 L 1621.0 328.5 " fill="none" id="make-me-a-hanzi-animation-16" stroke-dasharray="425 850" stroke-linecap="round"></path>

      <clipPath id="make-me-a-hanzi-clip-17">
      <path d="M 1867.0 405.5 Q 1885.0 510.5 1920.0 560.5 Q 1941.0 593.5 1941.0 602.5 Q 1941.0 612.5 1905.0 636.5 Q 1867.0 657.5 1849.0 657.5 Q 1836.0 657.5 1802.0 640.5 Q 1746.0 614.5 1605.0 592.5 C 1575.0 587.5 1587.0 557.5 1617.0 561.5 Q 1653.0 565.5 1720.0 579.5 Q 1789.0 598.5 1813.0 598.5 Q 1828.0 598.5 1828.0 582.5 L 1811.0 411.5 C 1808.0 381.5 1862.0 375.5 1867.0 405.5 Z" fill="lightgray"></path>
      </clipPath>
      <path clip-path="url(#make-me-a-hanzi-clip-17)" d="M 1616.0 590.5 L 1632.0 579.5 L 1708.0 592.5 L 1820.0 622.5 L 1854.0 618.5 L 1879.0 591.5 L 1844.0 438.5 L 1819.0 418.5 " fill="none" id="make-me-a-hanzi-animation-17" stroke-dasharray="600 1200" stroke-linecap="round"></path>

      <clipPath id="make-me-a-hanzi-clip-18">
      <path d="M 1637.0 340.5 Q 1643.0 338.5 1653.0 338.5 Q 1759.0 351.5 1872.0 365.5 Q 1888.0 373.5 1888.0 382.5 Q 1888.0 393.5 1867.0 405.5 C 1847.0 418.5 1841.0 416.5 1811.0 411.5 Q 1772.0 404.5 1641.0 378.5 C 1612.0 372.5 1608.0 346.5 1637.0 340.5 Z" fill="lightgray"></path>
      </clipPath>
      <path clip-path="url(#make-me-a-hanzi-clip-18)" d="M 1642.0 346.5 L 1661.0 361.5 L 1679.0 365.5 L 1812.0 384.5 L 1875.0 383.5 " fill="none" id="make-me-a-hanzi-animation-18" stroke-dasharray="368 736" stroke-linecap="round"></path>

      <clipPath id="make-me-a-hanzi-clip-19">
      <path d="M 1624.0 273.5 Q 1619.0 273.5 1615.0 268.5 Q 1612.0 263.5 1612.0 258.5 Q 1612.0 233.5 1588.0 185.5 Q 1554.0 121.5 1509.0 70.5 Q 1483.0 43.5 1477.0 30.5 Q 1481.0 21.5 1488.0 21.5 Q 1558.0 57.5 1611.0 119.5 Q 1652.0 170.5 1686.0 206.5 Q 1700.0 218.5 1700.0 225.5 Q 1700.0 241.5 1662.0 260.5 Q 1637.0 273.5 1624.0 273.5 Z" fill="lightgray"></path>
      </clipPath>
      <path clip-path="url(#make-me-a-hanzi-clip-19)" d="M 1626.0 259.5 L 1647.0 223.5 L 1630.0 194.5 L 1568.0 106.5 L 1486.0 30.5 " fill="none" id="make-me-a-hanzi-animation-19" stroke-dasharray="423 846" stroke-linecap="round"></path>

      <clipPath id="make-me-a-hanzi-clip-20">
      <path d="M 1809.0 261.5 Q 1788.0 261.5 1788.0 250.5 Q 1788.0 243.5 1830.0 183.5 Q 1880.0 113.5 1906.0 66.5 Q 1924.0 34.5 1933.0 34.5 Q 1968.0 34.5 1968.0 93.5 Q 1968.0 160.5 1882.0 215.5 Q 1817.0 261.5 1809.0 261.5 Z" fill="lightgray"></path>
      </clipPath>
      <path clip-path="url(#make-me-a-hanzi-clip-20)" d="M 1797.0 250.5 L 1840.0 215.5 L 1910.0 138.5 L 1935.0 85.5 L 1937.0 50.5 " fill="none" id="make-me-a-hanzi-animation-20" stroke-dasharray="381 762" stroke-linecap="round"></path>

</g>
</svg>
